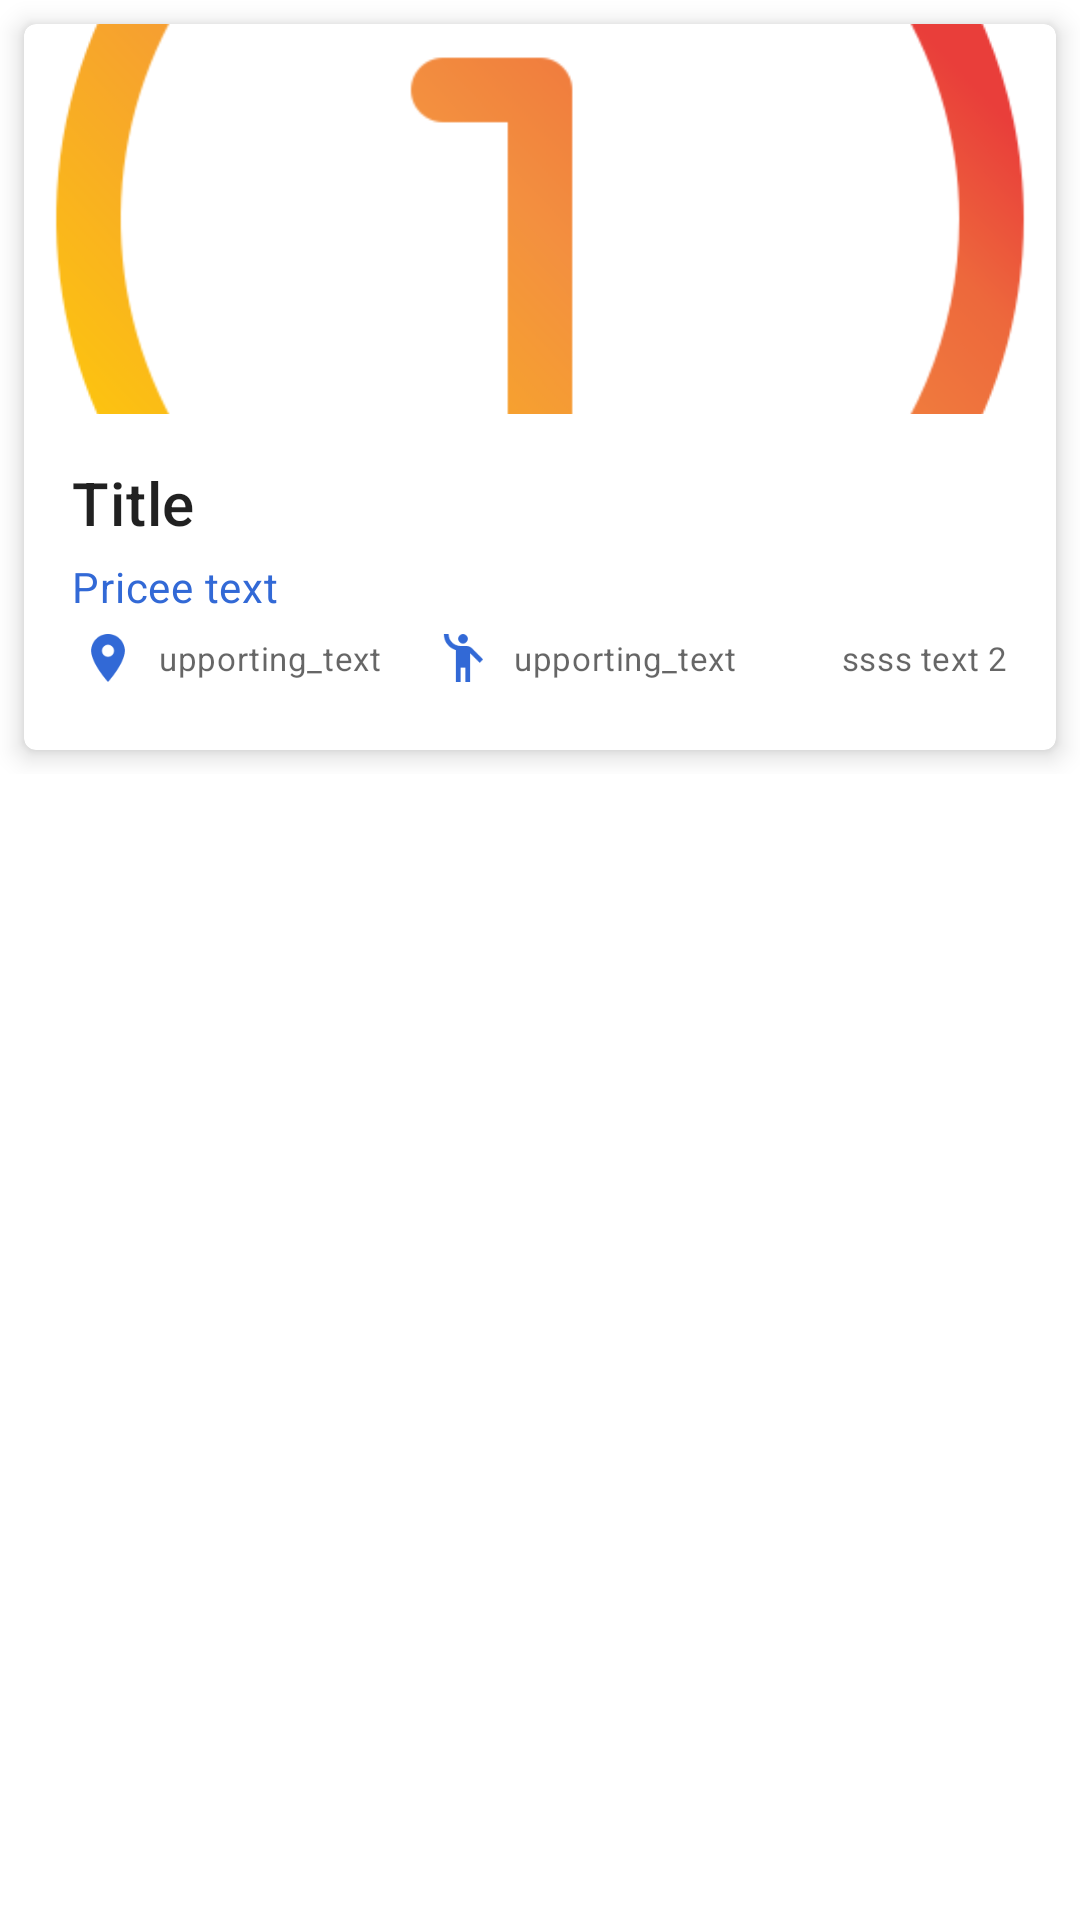

Layout XML and referenced resources for this Android screen:
<!-- AndroidManifest.xml: application theme Theme.MyApp -->
<!-- res/layout/cources_recyclerview_item.xml -->
<?xml version="1.0" encoding="utf-8"?>
<androidx.constraintlayout.widget.ConstraintLayout xmlns:android="http://schemas.android.com/apk/res/android"
    xmlns:app="http://schemas.android.com/apk/res-auto"
    xmlns:tools="http://schemas.android.com/tools"
    android:layout_width="match_parent"
    android:layout_height="wrap_content"
    android:layout_marginBottom="7dp"
    android:layout_marginHorizontal="7dp">

    <LinearLayout
        android:layout_width="match_parent"
        android:layout_height="wrap_content"
        android:gravity="center_horizontal"
      android:paddingBottom="10dp"
        app:layout_constraintEnd_toEndOf="parent"
        app:layout_constraintStart_toStartOf="parent"
        app:layout_constraintTop_toTopOf="parent"
        >
        <com.google.android.material.card.MaterialCardView
            android:id="@+id/boardingCardView"
            android:layout_width="match_parent"
            android:layout_height="wrap_content"
            android:layout_margin="8dp"
            android:layout_marginStart="8dp"
            app:cardElevation="5dp">

            <LinearLayout
                android:layout_width="match_parent"
                android:layout_height="wrap_content"
                android:orientation="vertical">

                <ImageView
                    android:id="@+id/item_image"
                    android:layout_width="match_parent"
                    android:layout_height="130dp"
                    android:importantForAccessibility="no"
                    android:scaleType="centerCrop"
                    android:src="@drawable/about" />

                <LinearLayout
                    android:layout_width="match_parent"
                    android:layout_height="wrap_content"
                    android:orientation="vertical"
                    android:padding="16dp">

                    
                    <TextView
                        android:id="@+id/cardTitle"
                        android:layout_width="wrap_content"
                        android:layout_height="wrap_content"
                        android:text="Title"
                        android:textAppearance="?attr/textAppearanceHeadline6" />

                    <TextView
                        android:id="@+id/cardSecondText"
                        android:layout_width="wrap_content"
                        android:layout_height="wrap_content"
                        android:layout_marginTop="5dp"
                        android:text="Pricee text"
                        android:textAppearance="?attr/textAppearanceBody2"
                        android:textColor="@color/colorAppPrimary" />

                    <LinearLayout
                        android:layout_width="fill_parent"
                        android:layout_height="fill_parent"
                        android:gravity="bottom"
                        android:orientation="vertical">

                        <RelativeLayout
                            android:id="@+id/relativeLayout1"
                            android:layout_width="fill_parent"
                            android:layout_height="wrap_content">

                            <ImageView
                                android:id="@+id/locationIcon"
                                android:layout_width="wrap_content"
                                android:layout_height="wrap_content"
                                android:layout_alignParentLeft="true"
                                android:layout_centerInParent="true"
                                android:layout_gravity="start"
                                android:layout_marginTop="5dp"
                                android:scaleType="centerCrop"
                                android:scaleX="0.8"
                                android:scaleY="0.8"
                                android:src="@drawable/ic_baseline_location_on_24" />

                            <TextView
                                android:id="@+id/bottomLText"
                                android:layout_width="wrap_content"
                                android:layout_height="wrap_content"
                                android:layout_centerInParent="true"
                                android:layout_marginLeft="5dp"
                                android:layout_marginTop="10dp"
                                android:layout_toRightOf="@+id/locationIcon"
                                android:text="upporting_text"
                                android:textAppearance="?attr/textAppearanceBody2"
                                android:textColor="?android:attr/textColorSecondary"
                                android:textSize="11sp" />

                            <ImageView
                                android:id="@+id/genderIcon"
                                android:layout_width="wrap_content"
                                android:layout_height="wrap_content"
                                android:layout_centerInParent="true"
                                android:layout_gravity="center"
                                android:layout_marginLeft="15dp"
                                android:layout_marginTop="5dp"
                                android:layout_toRightOf="@+id/bottomLText"
                                android:scaleType="centerCrop"
                                android:scaleX="0.8"
                                android:scaleY="0.8"
                                android:src="@drawable/ic_baseline_gender" />

                            <TextView
                                android:id="@+id/txtLevel"
                                android:layout_width="wrap_content"
                                android:layout_height="wrap_content"
                                android:layout_centerInParent="true"
                                android:layout_marginLeft="5dp"
                                android:layout_marginTop="10dp"
                                android:layout_toRightOf="@+id/genderIcon"
                                android:text="upporting_text"
                                android:textAppearance="?attr/textAppearanceBody2"
                                android:textColor="?android:attr/textColorSecondary"
                                android:textSize="11sp" />

                            <TextView
                                android:id="@+id/bottomRText"
                                android:layout_width="wrap_content"
                                android:layout_height="wrap_content"
                                android:layout_alignParentRight="true"
                                android:layout_gravity="end"
                                android:layout_marginTop="10dp"
                                android:layout_centerInParent="true"
                                android:text=" ssss text 2"
                                android:textAppearance="?attr/textAppearanceBody2"
                                android:textColor="?android:attr/textColorSecondary"
                                android:textSize="11sp" />

                        </RelativeLayout>

                    </LinearLayout>

                </LinearLayout>

            </LinearLayout>

        </com.google.android.material.card.MaterialCardView>
    </LinearLayout>

</androidx.constraintlayout.widget.ConstraintLayout>
<!-- resources referenced by this layout -->
<resources>
  <color name="colorAppPrimary">#3269D6</color>
  <!-- drawable about: png bitmap (drawable-v24, 31969 bytes) -->
  <!-- drawable ic_baseline_gender (drawable-v24) -->
  <vector android:height="24dp" android:tint="#3269D6"
      android:viewportHeight="24" android:viewportWidth="24"
      android:width="24dp" xmlns:android="http://schemas.android.com/apk/res/android">
      <path android:fillColor="@android:color/white" android:pathData="M12,4m-2,0a2,2 0,1 1,4 0a2,2 0,1 1,-4 0"/>
      <path android:fillColor="@android:color/white" android:pathData="M15.89,8.11C15.5,7.72 14.83,7 13.53,7c-0.21,0 -1.42,0 -2.54,0C8.24,6.99 6,4.75 6,2H4c0,3.16 2.11,5.84 5,6.71V22h2v-6h2v6h2V10.05L18.95,14l1.41,-1.41L15.89,8.11z"/>
  </vector>
  <!-- drawable ic_baseline_location_on_24 (drawable-v24) -->
  <vector android:height="24dp" android:tint="#3269D6"
      android:viewportHeight="24" android:viewportWidth="24"
      android:width="24dp" xmlns:android="http://schemas.android.com/apk/res/android">
      <path android:fillColor="@android:color/white" android:pathData="M12,2C8.13,2 5,5.13 5,9c0,5.25 7,13 7,13s7,-7.75 7,-13c0,-3.87 -3.13,-7 -7,-7zM12,11.5c-1.38,0 -2.5,-1.12 -2.5,-2.5s1.12,-2.5 2.5,-2.5 2.5,1.12 2.5,2.5 -1.12,2.5 -2.5,2.5z"/>
  </vector>
  <style name="Theme.MyApp" parent="Theme.MaterialComponents.Light.NoActionBar">
          
          <item name="colorPrimary">@color/colorAppPrimary</item>
          <item name="colorPrimaryVariant">@color/colorAppPrimary</item>
          <item name="colorOnPrimary">@color/white</item>
          
          <item name="colorSecondary">@color/teal_200</item>
          <item name="colorSecondaryVariant">@color/teal_700</item>
          <item name="colorOnSecondary">@color/black</item>
          
          <item name="android:statusBarColor" tools:targetApi="l">?attr/colorPrimaryVariant</item>
          
      </style>
  <color name="white">#FFFFFFFF</color>
  <color name="teal_200">#FF03DAC5</color>
  <color name="teal_700">#FF018786</color>
  <color name="black">#FF000000</color>
</resources>
